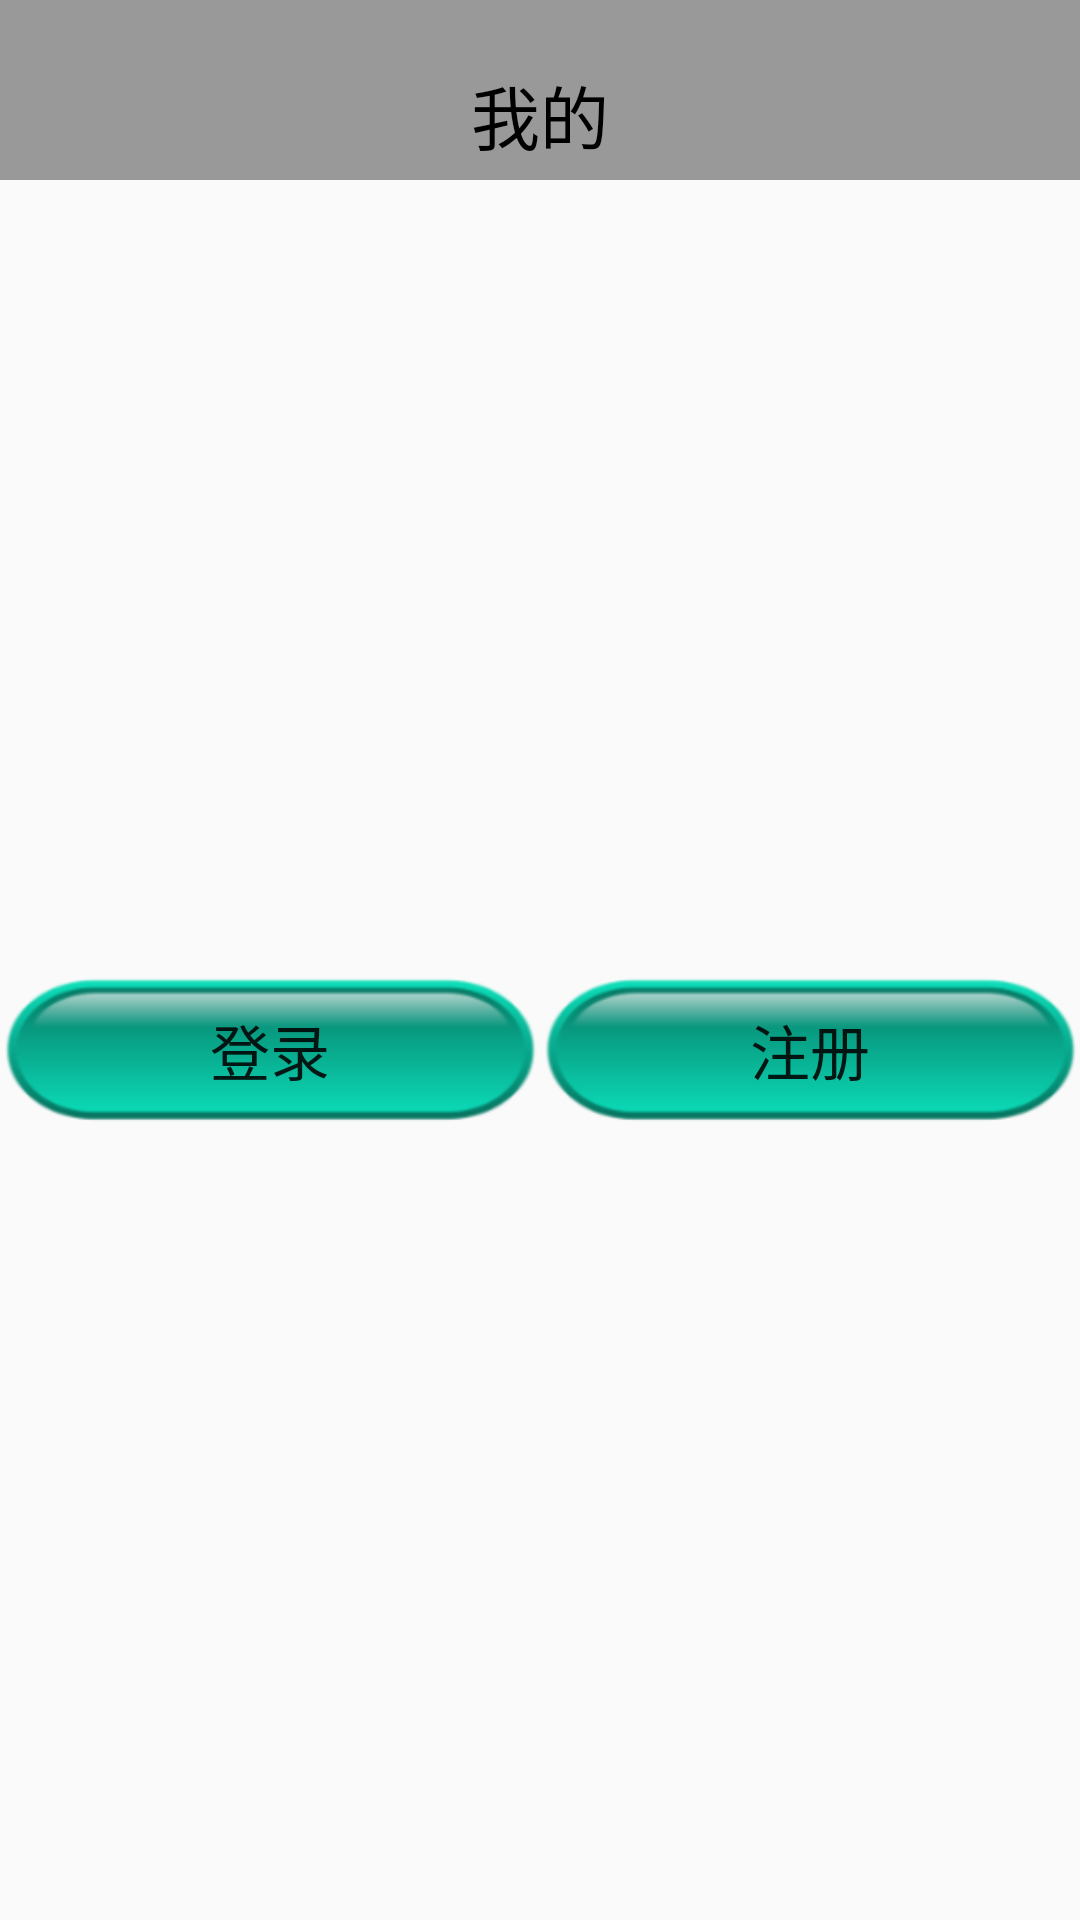

Write the Android layout XML for this screen, with the resource values it uses.
<!-- AndroidManifest.xml: application theme AppTheme -->
<!-- res/layout/my.xml -->
<?xml version="1.0" encoding="utf-8"?>
<LinearLayout xmlns:android="http://schemas.android.com/apk/res/android"
    android:layout_width="match_parent"
    android:layout_height="match_parent"
    android:orientation="vertical">

    <RelativeLayout
        android:layout_width="match_parent"
        android:layout_height="60dp"
        android:background="#999999">

        <TextView
            android:layout_width="wrap_content"
            android:layout_height="wrap_content"
            android:layout_alignParentBottom="true"
            android:layout_centerHorizontal="true"
            android:layout_marginBottom="5dp"
            android:text="我的"
            android:textColor="#ff000000"
            android:textSize="23sp" />
    </RelativeLayout>

    <LinearLayout
        android:layout_width="match_parent"
        android:layout_height="match_parent"
        android:orientation="horizontal"
        android:gravity="center"
        >

        <Button
            android:id="@+id/button2"
            android:layout_width="0dp"
            android:layout_height="50dp"
            android:layout_weight="1"
            android:background="@drawable/btn_style"
            android:text="登录"
            android:textSize="20sp"
            />

        <Button
            android:id="@+id/button3"
            android:layout_width="0dp"
            android:layout_height="50dp"
            android:layout_weight="1"
            android:background="@drawable/btn_style"
            android:text="注册"
            android:textSize="20sp"
            />

    </LinearLayout>

</LinearLayout>
<!-- resources referenced by this layout -->
<resources>
  <!-- drawable btn_style (drawable) -->
  <?xml version="1.0" encoding="utf-8"?>
  <selector xmlns:android="http://schemas.android.com/apk/res/android">
      <item android:drawable="@drawable/btn_false" android:state_pressed="true"></item>
      <item android:drawable="@drawable/btn_true"></item>
  </selector>
  <style name="AppTheme" parent="Theme.AppCompat.Light.NoActionBar">
          
          <item name="colorPrimary">@color/colorPrimary</item>
          <item name="colorPrimaryDark">@color/colorPrimaryDark</item>
          <item name="colorAccent">@color/colorAccent</item>
      </style>
  <!-- drawable btn_false: png bitmap (drawable, 7519 bytes) -->
  <!-- drawable btn_true: png bitmap (drawable, 7345 bytes) -->
  <color name="colorPrimary">#3F51B5</color>
  <color name="colorPrimaryDark">#303F9F</color>
  <color name="colorAccent">#FF4081</color>
</resources>
